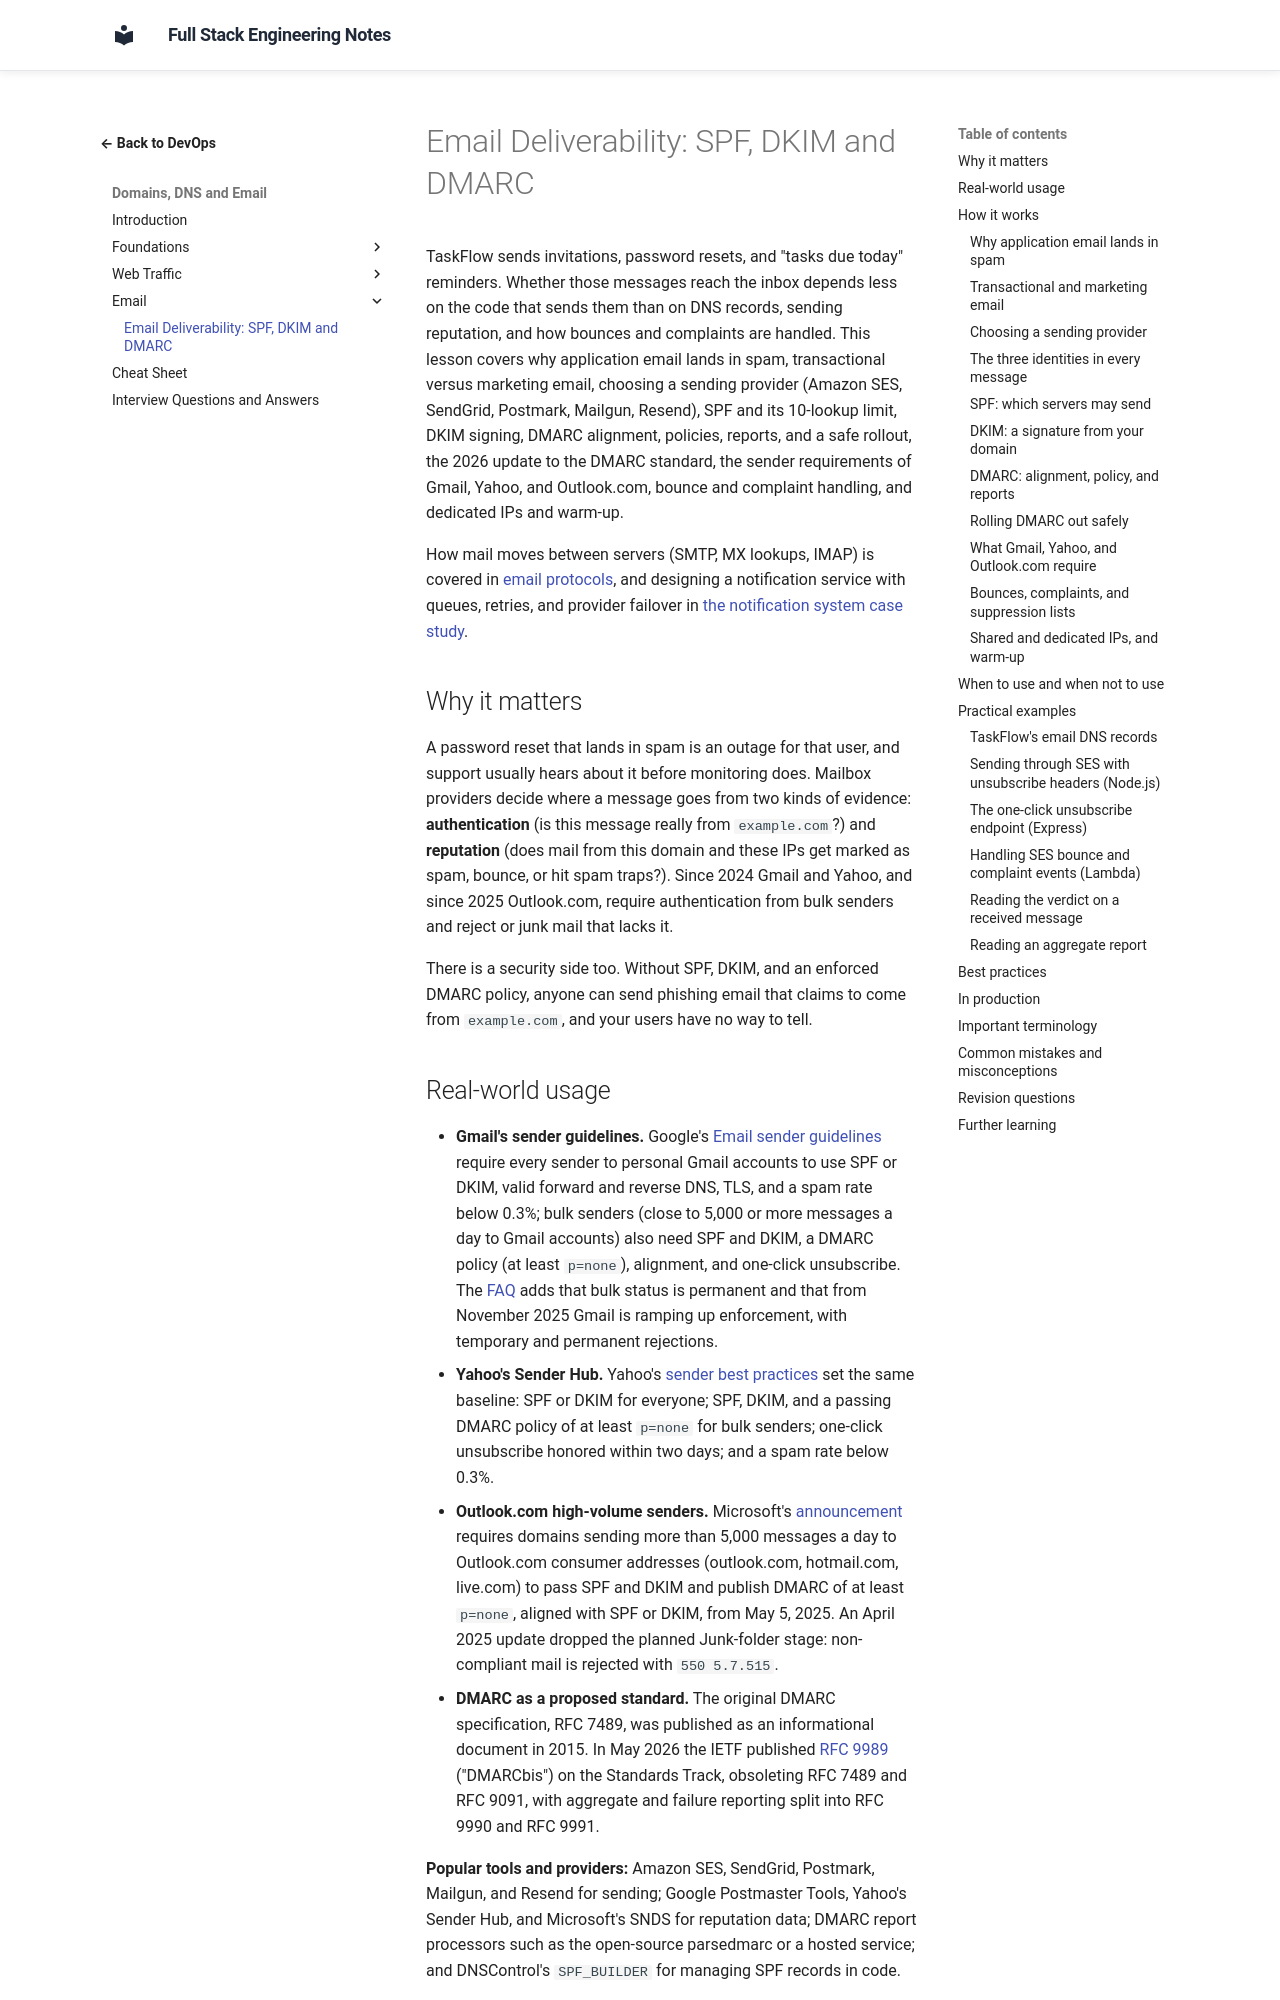

repository: murthy-satti/fullstack-notes · page: 08-devops-and-deployment/domains-dns-and-email/email-deliverability-spf-dkim-dmarc/index.html · generator: mkdocs

# Email Deliverability: SPF, DKIM and DMARC

TaskFlow sends invitations, password resets, and "tasks due today"
reminders. Whether those messages reach the inbox depends less on the
code that sends them than on DNS records, sending reputation, and how
bounces and complaints are handled. This lesson covers why application
email lands in spam, transactional versus marketing email, choosing a
sending provider (Amazon SES, SendGrid, Postmark, Mailgun, Resend), SPF
and its 10-lookup limit, DKIM signing, DMARC alignment, policies, reports,
and a safe rollout, the 2026 update to the DMARC standard, the sender
requirements of Gmail, Yahoo, and Outlook.com, bounce and complaint
handling, and dedicated IPs and warm-up.

How mail moves between servers (SMTP, MX lookups, IMAP) is covered in
[email protocols](../../01-networking-and-protocols/email-protocols.md),
and designing a notification service with queues, retries, and provider
failover in
[the notification system case study](../../05-application-architecture/system-design/case-study-notification-system.md).

## Why it matters

A password reset that lands in spam is an outage for that user, and
support usually hears about it before monitoring does. Mailbox providers
decide where a message goes from two kinds of evidence: **authentication**
(is this message really from `example.com`?) and **reputation** (does mail
from this domain and these IPs get marked as spam, bounce, or hit spam
traps?). Since 2024 Gmail and Yahoo, and since 2025 Outlook.com, require
authentication from bulk senders and reject or junk mail that lacks it.

There is a security side too. Without SPF, DKIM, and an enforced DMARC
policy, anyone can send phishing email that claims to come from
`example.com`, and your users have no way to tell.
